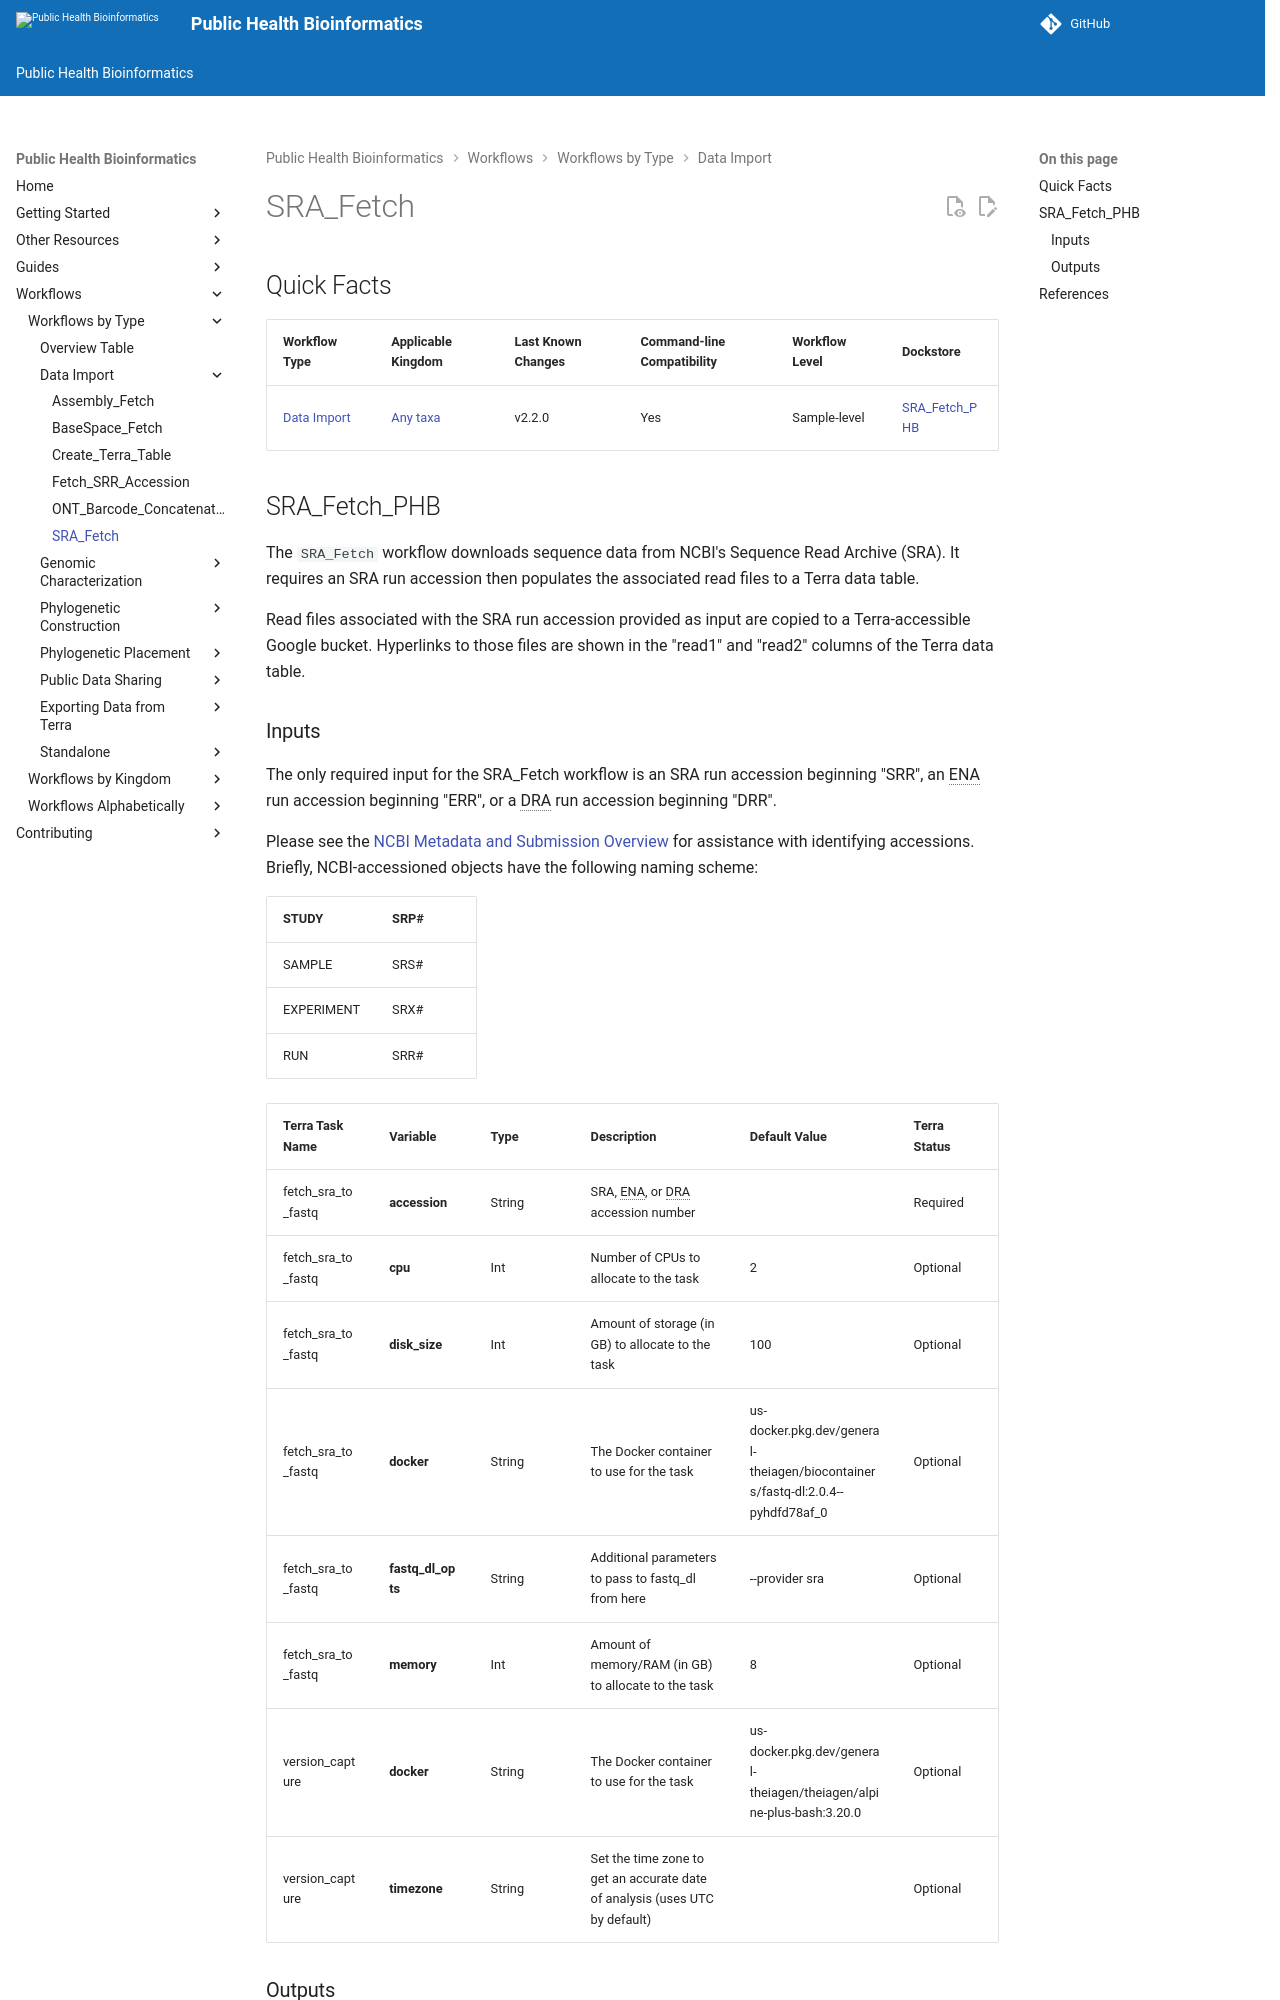

repository: theiagen/public_health_bioinformatics · page: v4.3.1/workflows/data_import/sra_fetch/index.html · generator: mkdocs

# SRA_Fetch

## Quick Facts

{{ render_tsv_table("docs/assets/tables/all_workflows.tsv", sort_by="Name", filters={"Name": "[**SRA_Fetch**](../workflows/data_import/sra_fetch.md)"}, columns=["Workflow Type", "Applicable Kingdom", "Last Known Changes", "Command-line Compatibility","Workflow Level", "Dockstore"]) }}

## SRA_Fetch_PHB

The `SRA_Fetch` workflow downloads sequence data from NCBI's Sequence Read Archive (SRA). It requires an SRA run accession then populates the associated read files to a Terra data table.

Read files associated with the SRA run accession provided as input are copied to a Terra-accessible Google bucket. Hyperlinks to those files are shown in the "read1" and "read2" columns of the Terra data table.

### Inputs

The only required input for the SRA_Fetch workflow is an SRA run accession beginning "SRR", an ENA run accession beginning "ERR", or a DRA run accession beginning "DRR".

Please see the [NCBI Metadata and Submission Overview](https://www.ncbi.nlm.nih.gov/sra/docs/submitmeta/) for assistance with identifying accessions. Briefly, NCBI-accessioned objects have the following naming scheme:

| STUDY | SRP# |
| --- | --- |
| SAMPLE | SRS# |
| EXPERIMENT | SRX# |
| RUN  | SRR# |

/// html | div[class="searchable-table"]

{{ render_tsv_table("docs/assets/tables/all_inputs.tsv", input_table=True, filters={"Workflow": "SRA_Fetch"}, columns=["Terra Task Name", "Variable", "Type", "Description", "Default Value", "Terra Status"], sort_by=[("Terra Status", True), "Terra Task Name", "Variable"]) }}

///
